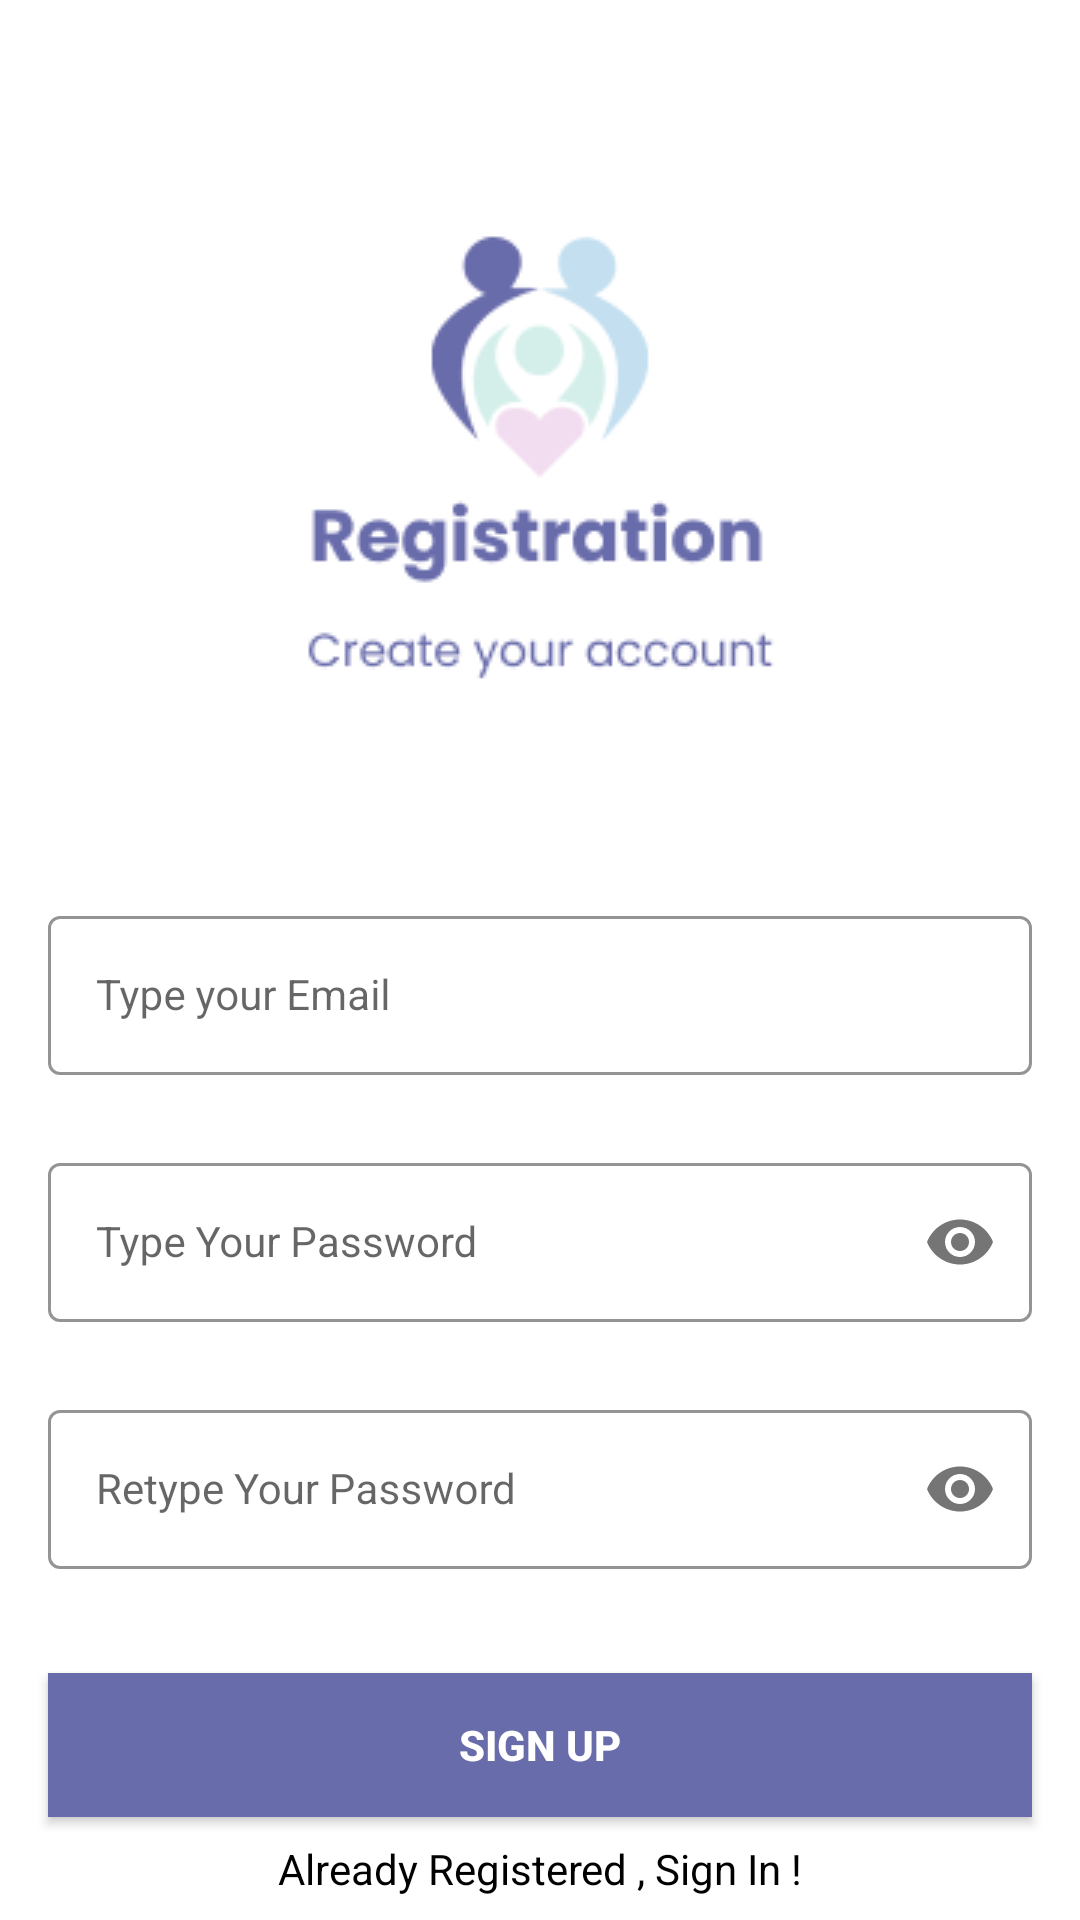

Produce the Android XML layout that renders to this screen, including the resource entries it uses.
<!-- AndroidManifest.xml: application theme Theme.Nurture -->
<!-- res/layout/activity_sign_up.xml -->
<?xml version="1.0" encoding="utf-8"?>
<androidx.constraintlayout.widget.ConstraintLayout xmlns:android="http://schemas.android.com/apk/res/android"
    xmlns:app="http://schemas.android.com/apk/res-auto"
    xmlns:tools="http://schemas.android.com/tools"
    android:layout_width="match_parent"
    android:layout_height="match_parent"
    android:background="@drawable/signup_screen"
    tools:context=".SignUpActivity">
























    <com.google.android.material.textfield.TextInputLayout
        android:id="@+id/emailLayout"
        style="@style/LoginTextInputOuterFieldStyle"
        android:layout_width="match_parent"
        android:layout_height="wrap_content"
        android:layout_marginHorizontal="16dp"
        android:layout_marginTop="300dp"
        app:boxStrokeColor="#696CAB"
        app:hintTextColor="#696CAB"
        app:layout_constraintEnd_toEndOf="parent"
        app:layout_constraintHorizontal_bias="0.5"
        app:layout_constraintStart_toStartOf="parent"
        app:layout_constraintTop_toTopOf="parent">


        <com.google.android.material.textfield.TextInputEditText
            android:id="@+id/emailEt"
            style="@style/LoginTextInputInnerFieldStyle"
            android:layout_width="match_parent"
            android:layout_height="wrap_content"
            android:hint="Type your Email"
            android:inputType="textEmailAddress"
            android:visibility="visible" />
    </com.google.android.material.textfield.TextInputLayout>

    <com.google.android.material.textfield.TextInputLayout
        android:id="@+id/passwordLayout"
        style="@style/LoginTextInputOuterFieldStyle"
        android:layout_width="match_parent"
        android:layout_height="wrap_content"
        android:layout_marginHorizontal="16dp"
        android:layout_marginTop="24dp"
        app:boxStrokeColor="#696CAB"
        app:hintTextColor="#696CAB"
        app:layout_constraintEnd_toEndOf="parent"
        app:layout_constraintHorizontal_bias="0.5"
        app:layout_constraintStart_toStartOf="parent"
        app:layout_constraintTop_toBottomOf="@id/emailLayout"
        app:passwordToggleEnabled="true">

        <com.google.android.material.textfield.TextInputEditText
            android:id="@+id/passET"
            style="@style/LoginTextInputInnerFieldStyle"
            android:layout_width="match_parent"
            android:layout_height="wrap_content"
            android:hint="Type Your Password"
            android:inputType="textPassword"
            android:visibility="visible" />
    </com.google.android.material.textfield.TextInputLayout>

    <com.google.android.material.textfield.TextInputLayout
        android:id="@+id/confirmPasswordLayout"
        style="@style/LoginTextInputOuterFieldStyle"
        android:layout_width="match_parent"
        android:layout_height="wrap_content"
        android:layout_marginHorizontal="16dp"
        android:layout_marginTop="24dp"
        app:boxStrokeColor="#696CAB"
        app:hintTextColor="#696CAB"
        app:layout_constraintEnd_toEndOf="parent"
        app:layout_constraintHorizontal_bias="0.5"
        app:layout_constraintStart_toStartOf="parent"
        app:layout_constraintTop_toBottomOf="@id/passwordLayout"
        app:passwordToggleEnabled="true">

        <com.google.android.material.textfield.TextInputEditText
            android:id="@+id/confirmPassEt"
            style="@style/LoginTextInputInnerFieldStyle"
            android:layout_width="match_parent"
            android:layout_height="wrap_content"
            android:hint="Retype Your Password"
            android:inputType="textPassword"
            android:visibility="visible"
            tools:visibility="visible" />
    </com.google.android.material.textfield.TextInputLayout>

    <androidx.appcompat.widget.AppCompatButton
        android:id="@+id/button"
        android:layout_width="0dp"
        android:layout_height="wrap_content"
        android:layout_marginHorizontal="16dp"
        android:background="#696CAA"
        android:text="Sign Up"
        android:textColor="@color/white"
        android:textStyle="bold"
        app:layout_constraintBottom_toBottomOf="parent"
        app:layout_constraintEnd_toEndOf="parent"
        app:layout_constraintHorizontal_bias="0.5"
        app:layout_constraintStart_toStartOf="parent"
        app:layout_constraintTop_toBottomOf="@+id/confirmPasswordLayout" />
    <TextView
        android:id="@+id/textView"
        android:layout_width="wrap_content"
        android:layout_height="wrap_content"
        android:textColor="@color/black"
        android:text="Already Registered , Sign In !"
        app:layout_constraintBottom_toBottomOf="parent"
        app:layout_constraintEnd_toEndOf="parent"
        app:layout_constraintHorizontal_bias="0.5"
        app:layout_constraintStart_toStartOf="parent"
        app:layout_constraintTop_toBottomOf="@+id/button" />
</androidx.constraintlayout.widget.ConstraintLayout>
<!-- resources referenced by this layout -->
<resources>
  <!-- drawable signup_screen: png bitmap (drawable, 11129 bytes) -->
  <style name="LoginTextInputInnerFieldStyle" parent="Widget.MaterialComponents.TextInputLayout.OutlinedBox">
          <item name="android:layout_width">match_parent</item>
          <item name="android:layout_height">wrap_content</item>
          <item name="android:textColor">@color/black</item>
          <item name="android:textColorHint">@color/black</item>
          <item name="android:maxLines">1</item>
          <item name="android:textSize">14sp</item>
          <item name="android:singleLine">true</item>
      </style>
  <style name="LoginTextInputOuterFieldStyle" parent="Widget.MaterialComponents.TextInputLayout.OutlinedBox">
          <item name="android:layout_width">match_parent</item>
          <item name="android:layout_height">wrap_content</item>
          <item name="android:layout_marginTop">15dp</item>
          <item name="android:layout_marginBottom">15dp</item>
      </style>
  <style name="Theme.Nurture" parent="Theme.MaterialComponents.DayNight.DarkActionBar">
          
          <item name="colorPrimary">@color/purple_500</item>
          <item name="colorPrimaryVariant">@color/purple_700</item>
          <item name="colorOnPrimary">@color/white</item>
          
          <item name="colorSecondary">@color/teal_200</item>
          <item name="colorSecondaryVariant">@color/teal_700</item>
          <item name="colorOnSecondary">@color/black</item>
          
          <item name="android:statusBarColor">?attr/colorPrimaryVariant</item>
          
      </style>
  <!-- not gathered from this repository: default colours our renderer supplied (Android Studio template values) -->
  <color name="purple_500">#FF6200EE</color>
  <color name="purple_700">#FF3700B3</color>
  <color name="teal_200">#FF03DAC5</color>
  <color name="teal_700">#FF018786</color>
  <color name="black">#FF000000</color>
  <color name="white">#FFFFFFFF</color>
</resources>
